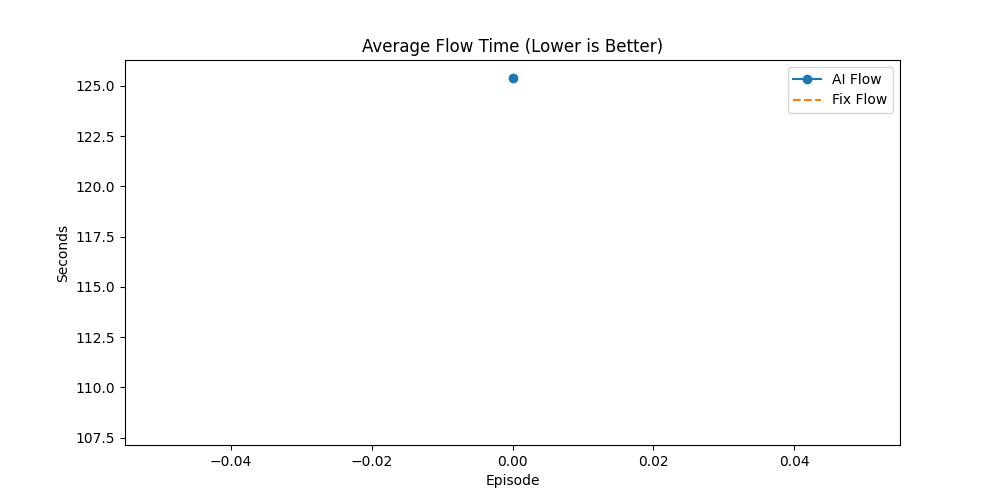

The table this chart was drawn from, first rows:
Episode, AI_Done(%), Fix_Done(%), AI_Flow, Fix_Flow, AI_Makespan, Fix_Makespan, AI_GA_Time, Fix_GA_Time, Winner
2, 50.49, 38.83, 125.4, 108, 487, 473, 45.42, 245.1, AI
